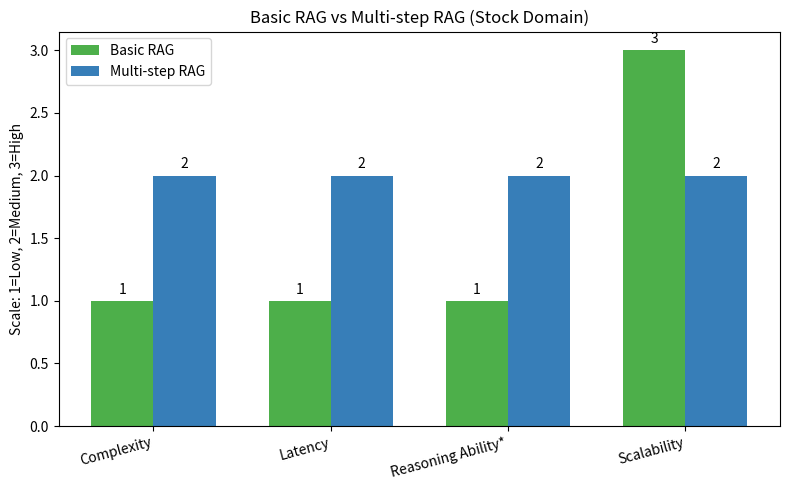

The matplotlib source for this figure:
import matplotlib.pyplot as plt
import pandas as pd
import numpy as np

# ------------------- PARAMETER COMPARISON -------------------
data = {
    "Parameter": [
        "Complexity", 
        "Latency", 
        "Reasoning Ability", 
        "Scalability", 
        "Storage Backend", 
        "Best Finance Use Case"
    ],
    "Basic RAG": [
        "Low", 
        "Low", 
        "Limited (single fact retrieval)", 
        "High", 
        "Vector DB", 
        "Simple stock Q&A (e.g., 'Why did Tesla rise today?')"
    ],
    "Multi-step RAG": [
        "Medium", 
        "Medium", 
        "Moderate (multi-hop reasoning)", 
        "Medium", 
        "Vector DB", 
        "Trend analysis across company + sector (e.g., Tesla + EV industry)"
    ]
}

df = pd.DataFrame(data)

# ------------------- PRINT COMPARISON TABLE -------------------
print("\n--- Basic vs Multi-step RAG Comparison ---\n")
print(df.to_string(index=False))

# ------------------- NUMERIC ENCODING FOR GRAPH -------------------
# Mapping qualitative values to numeric for plotting
mapping = {"Low": 1, "Medium": 2, "High": 3}
numeric_df = pd.DataFrame({
    "Parameter": ["Complexity", "Latency", "Reasoning Ability*", "Scalability"],
    "Basic RAG": [mapping["Low"], mapping["Low"], mapping["Low"], mapping["High"]],
    "Multi-step RAG": [mapping["Medium"], mapping["Medium"], mapping["Medium"], mapping["Medium"]]
})

# ------------------- BAR CHART VISUALIZATION -------------------
labels = numeric_df["Parameter"]
x = np.arange(len(labels))  # label locations
width = 0.35

fig, ax = plt.subplots(figsize=(8,5))
rects1 = ax.bar(x - width/2, numeric_df["Basic RAG"], width, label="Basic RAG", color="#4daf4a")
rects2 = ax.bar(x + width/2, numeric_df["Multi-step RAG"], width, label="Multi-step RAG", color="#377eb8")

# Add labels
ax.set_ylabel("Scale: 1=Low, 2=Medium, 3=High")
ax.set_title("Basic RAG vs Multi-step RAG (Stock Domain)")
ax.set_xticks(x)
ax.set_xticklabels(labels, rotation=15, ha="right")
ax.legend()

# Annotate bars
for rect in rects1 + rects2:
    height = rect.get_height()
    ax.annotate(f"{height}",
                xy=(rect.get_x() + rect.get_width() / 2, height),
                xytext=(0, 3),  # offset
                textcoords="offset points",
                ha="center", va="bottom")

plt.tight_layout()
plt.show()
